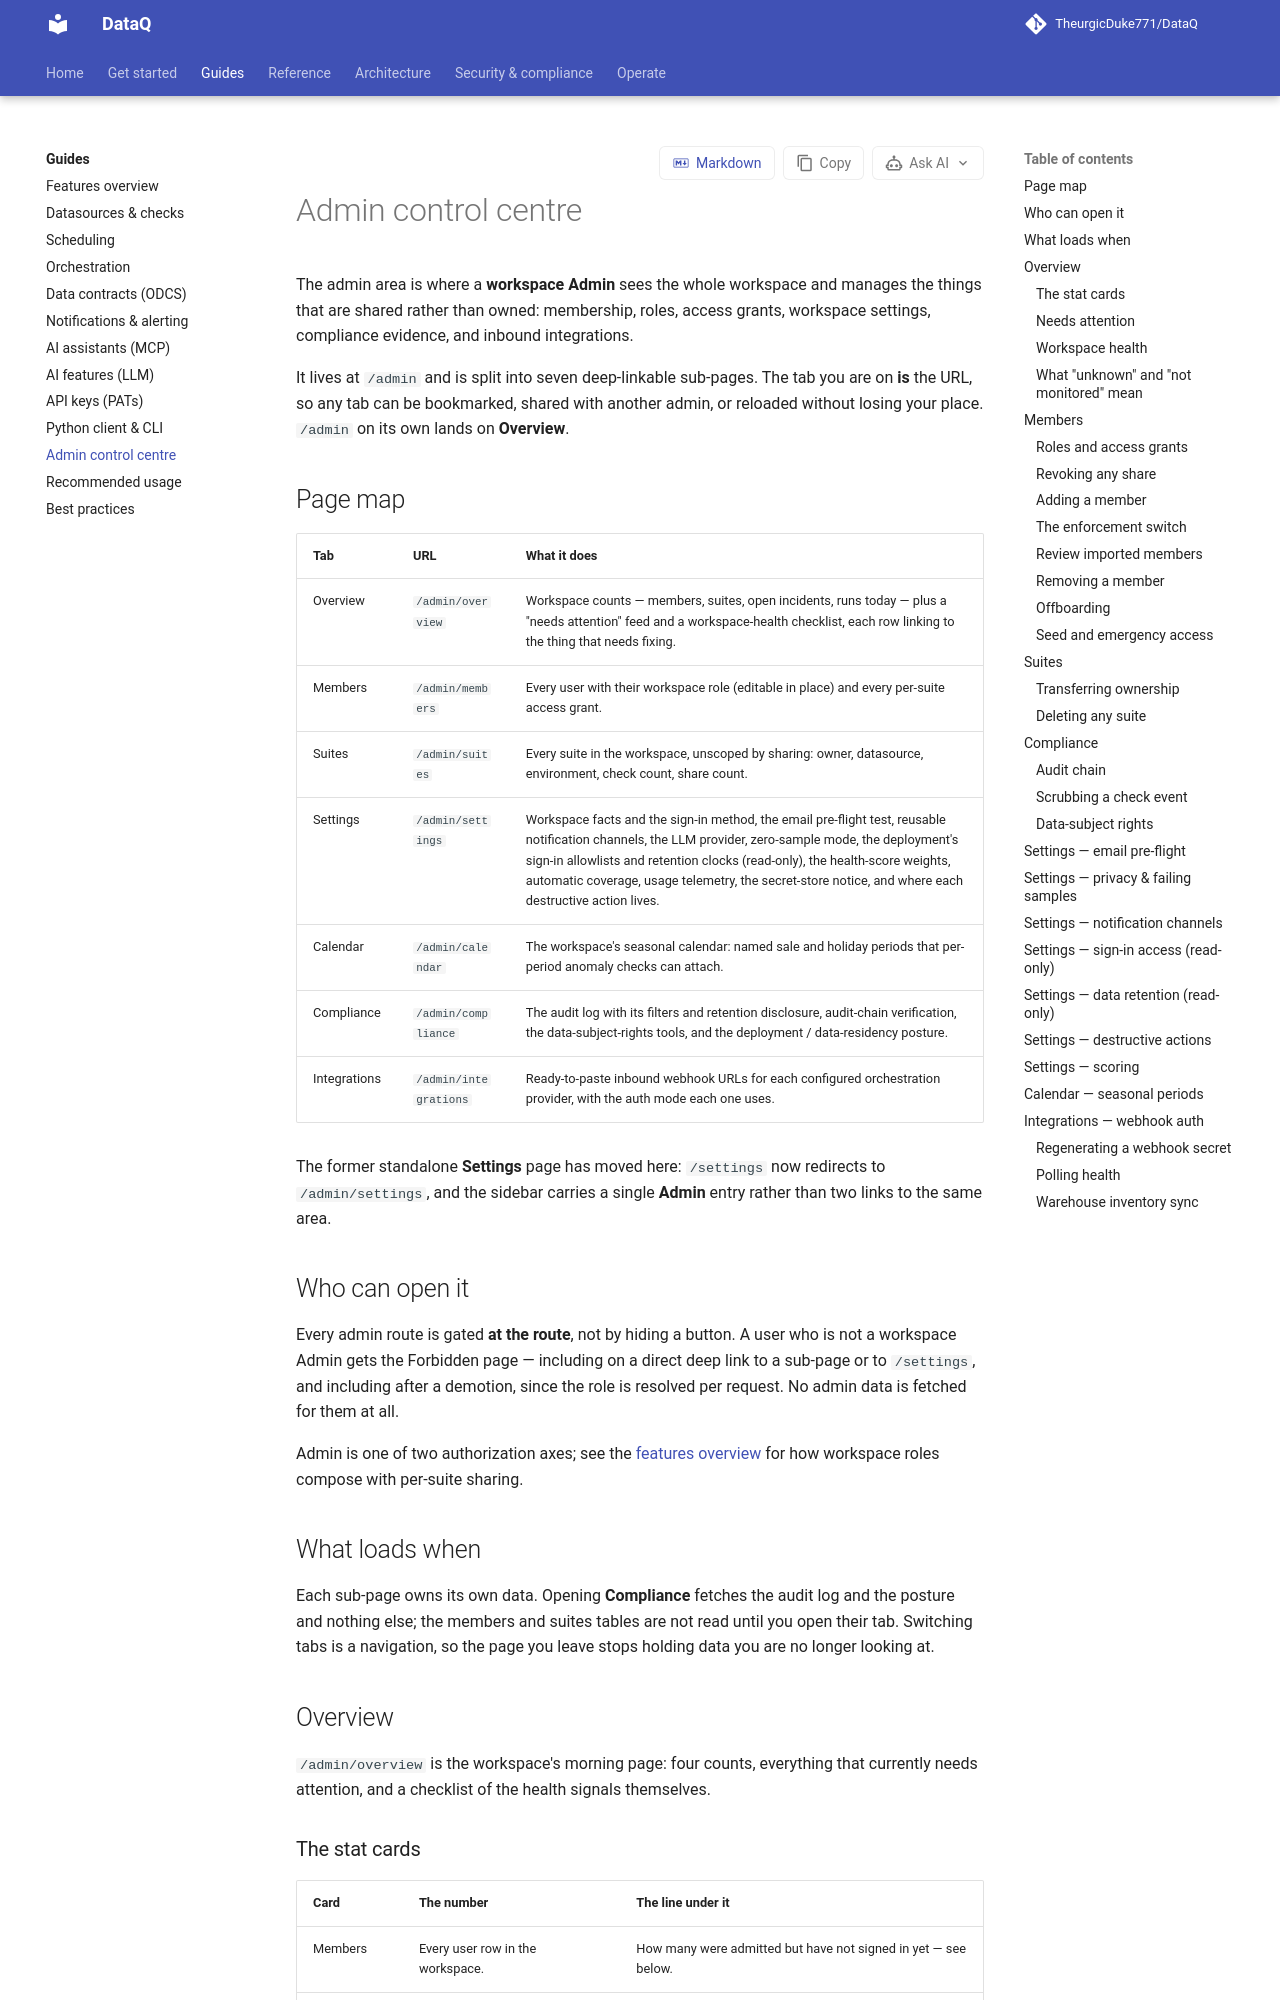

repository: TheurgicDuke771/DataQ · page: docs/latest/guides/admin/index.html · generator: mkdocs

# Admin control centre

The admin area is where a **workspace Admin** sees the whole workspace and manages the
things that are shared rather than owned: membership, roles, access grants, workspace
settings, compliance evidence, and inbound integrations.

It lives at `/admin` and is split into seven deep-linkable sub-pages. The tab you are on
**is** the URL, so any tab can be bookmarked, shared with another admin, or reloaded
without losing your place. `/admin` on its own lands on **Overview**.

## Page map

| Tab | URL | What it does |
|---|---|---|
| Overview | `/admin/overview` | Workspace counts — members, suites, open incidents, runs today — plus a "needs attention" feed and a workspace-health checklist, each row linking to the thing that needs fixing. |
| Members | `/admin/members` | Every user with their workspace role (editable in place) and every per-suite access grant. |
| Suites | `/admin/suites` | Every suite in the workspace, unscoped by sharing: owner, datasource, environment, check count, share count. |
| Settings | `/admin/settings` | Workspace facts and the sign-in method, the email pre-flight test, reusable notification channels, the LLM provider, zero-sample mode, the deployment's sign-in allowlists and retention clocks (read-only), the health-score weights, automatic coverage, usage telemetry, the secret-store notice, and where each destructive action lives. |
| Calendar | `/admin/calendar` | The workspace's seasonal calendar: named sale and holiday periods that per-period anomaly checks can attach. |
| Compliance | `/admin/compliance` | The audit log with its filters and retention disclosure, audit-chain verification, the data-subject-rights tools, and the deployment / data-residency posture. |
| Integrations | `/admin/integrations` | Ready-to-paste inbound webhook URLs for each configured orchestration provider, with the auth mode each one uses. |

The former standalone **Settings** page has moved here: `/settings` now redirects to
`/admin/settings`, and the sidebar carries a single **Admin** entry rather than two links
to the same area.

## Who can open it

Every admin route is gated **at the route**, not by hiding a button. A user who is not a
workspace Admin gets the Forbidden page — including on a direct deep link to a sub-page or
to `/settings`, and including after a demotion, since the role is resolved per request.
No admin data is fetched for them at all.

Admin is one of two authorization axes; see the
[features overview](features.md) for how workspace roles compose with per-suite sharing.

## What loads when

Each sub-page owns its own data. Opening **Compliance** fetches the audit log and the
posture and nothing else; the members and suites tables are not read until you open their
tab. Switching tabs is a navigation, so the page you leave stops holding data you are no
longer looking at.

## Overview

`/admin/overview` is the workspace's morning page: four counts, everything that currently
needs attention, and a checklist of the health signals themselves.

### The stat cards

| Card | The number | The line under it |
|---|---|---|
| Members | Every user row in the workspace. | How many were admitted but have not signed in yet — see below. |
| Suites | Every suite, unscoped by sharing. | How many **distinct connections** those suites target; a connection no suite uses is not counted. |
| Open incidents | Every unresolved incident. | How many of those have been acknowledged. Acknowledging silences nothing, so an acknowledged incident is still open and still counted. |
| Runs today | Runs created since the start of the current **UTC** day (not your local day). | Succeeded, failed and running. Queued and cancelled runs are in the total but not in those three, so they need not add up. |

**Members: "pending first sign-in is not tracked yet."** A user row is created *by* a first
successful sign-in, so someone admitted at the identity provider who has never signed in
leaves no trace in DataQ at all. The card says the number is untracked rather than showing
a `0` that would claim everybody admitted has arrived.

If a card cannot be loaded it shows an em dash and the failure, never a zero.
